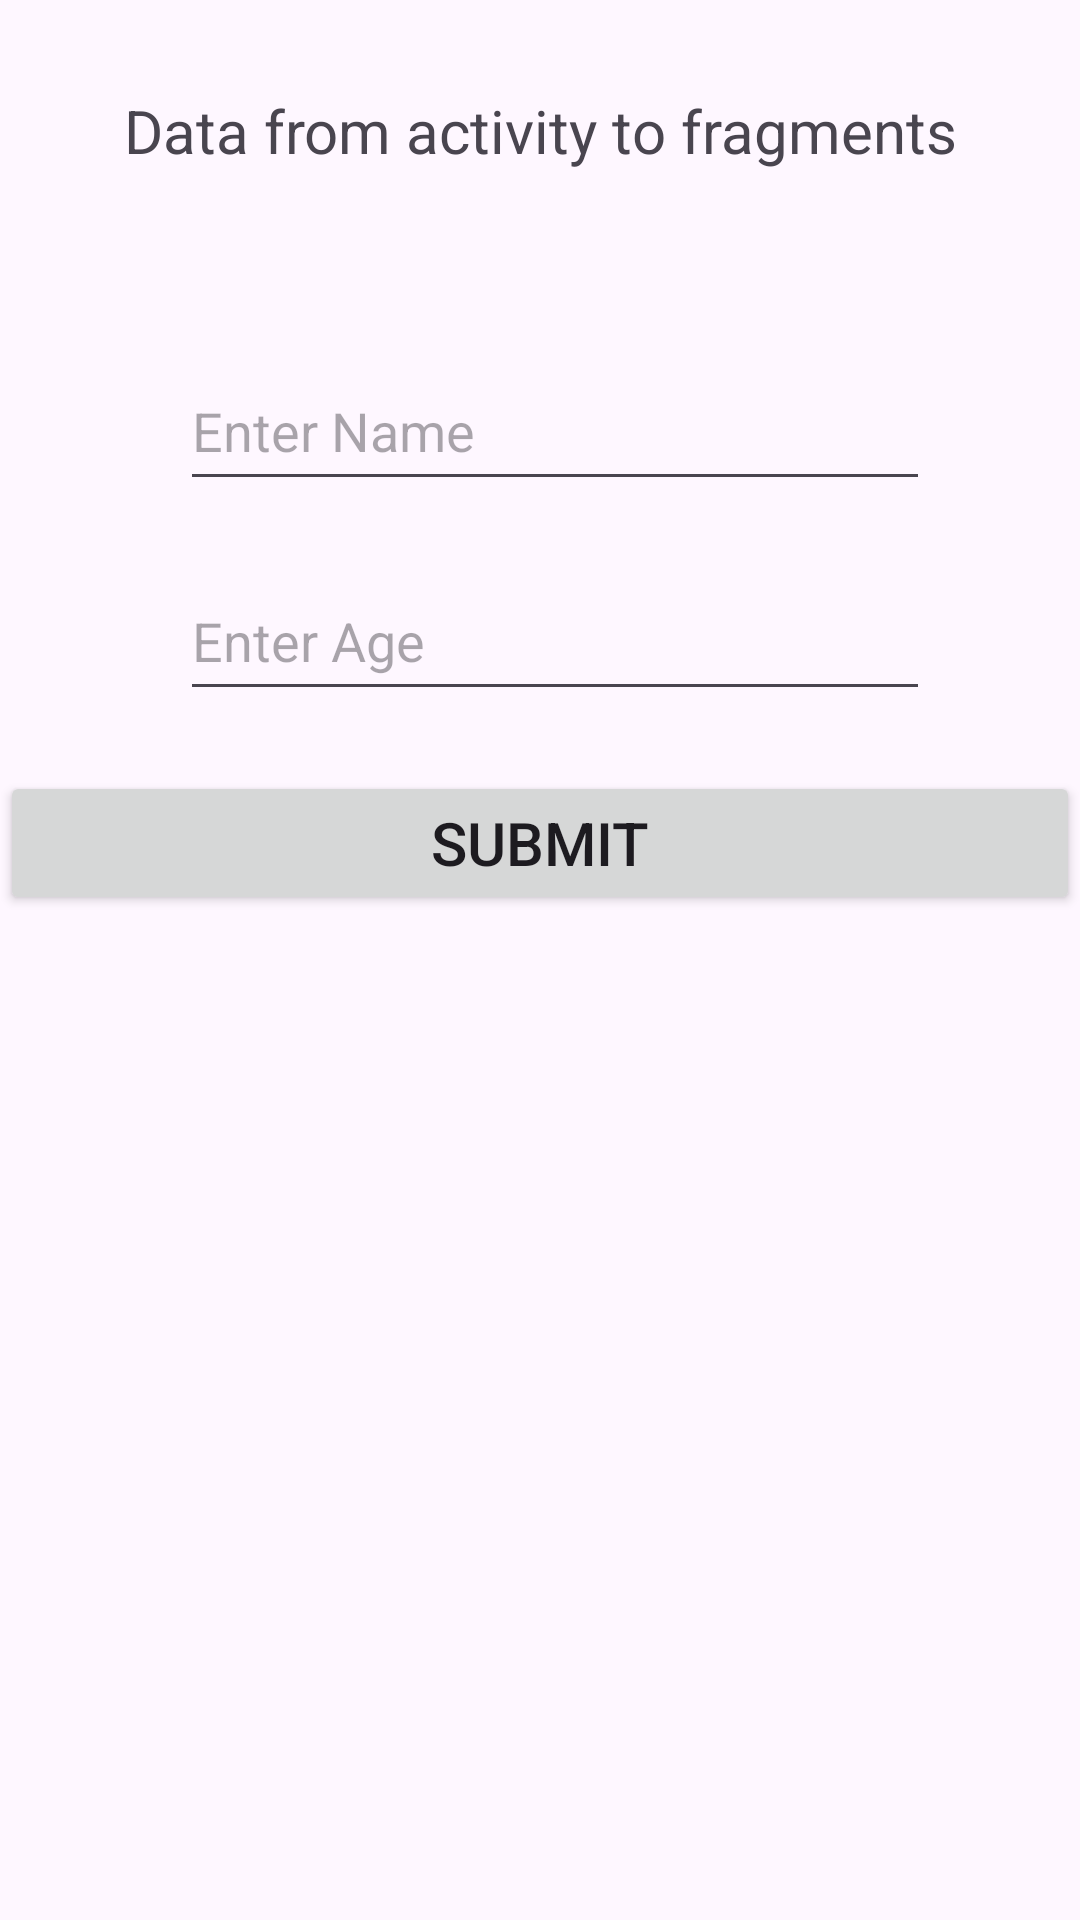

Produce the Android XML layout that renders to this screen, including the resource entries it uses.
<!-- AndroidManifest.xml: application theme Theme.P6fragments -->
<!-- res/layout/activity_main2.xml -->
<?xml version="1.0" encoding="utf-8"?>
<androidx.constraintlayout.widget.ConstraintLayout xmlns:android="http://schemas.android.com/apk/res/android"
    xmlns:app="http://schemas.android.com/apk/res-auto"
    xmlns:tools="http://schemas.android.com/tools"
    android:id="@+id/main"
    android:layout_width="match_parent"
    android:layout_height="match_parent"
    tools:context=".MainActivity">

    
    <TextView
        android:id="@+id/title_bar"
        android:layout_width="wrap_content"
        android:layout_height="wrap_content"
        android:layout_marginTop="30dp"
        android:text="Data from activity to fragments"
        android:textAlignment="center"
        android:textSize="20sp"
        app:layout_constraintEnd_toEndOf="parent"
        app:layout_constraintStart_toStartOf="parent"
        app:layout_constraintTop_toTopOf="parent" />

    
    <LinearLayout
        android:id="@+id/input_layout"
        android:layout_width="0dp"
        android:layout_height="wrap_content"
        android:layout_marginTop="40dp"
        android:orientation="vertical"
        app:layout_constraintEnd_toEndOf="parent"
        app:layout_constraintStart_toStartOf="parent"
        app:layout_constraintTop_toBottomOf="@id/title_bar">

        <EditText
            android:id="@+id/name_input"
            android:layout_width="250dp"
            android:layout_height="50dp"
            android:layout_marginTop="20dp"
            android:layout_marginLeft="60dp"
            android:hint="Enter Name"
            android:inputType="textPersonName" />

        <EditText
            android:id="@+id/age_input"
            android:layout_width="250dp"
            android:layout_height="50dp"
            android:layout_marginTop="20dp"
            android:layout_marginLeft="60dp"
            android:hint="Enter Age"
            android:inputType="number" />

        <Button
            android:id="@+id/submit_button"
            android:layout_width="match_parent"
            android:layout_height="wrap_content"
            android:layout_marginTop="20dp"
            android:text="Submit"
            android:textSize="20sp"/>
    </LinearLayout>

    

    <FrameLayout
        android:id="@+id/fragment_container"
        android:layout_width="409dp"
        android:layout_height="337dp"
        app:layout_constraintBottom_toBottomOf="parent"
        app:layout_constraintEnd_toEndOf="parent"
        app:layout_constraintHorizontal_bias="1.0"
        app:layout_constraintStart_toStartOf="parent"
        app:layout_constraintTop_toBottomOf="@id/input_layout"
        app:layout_constraintVertical_bias="0.263" />












</androidx.constraintlayout.widget.ConstraintLayout>
<!-- resources referenced by this layout -->
<resources>
  <style name="Theme.P6fragments" parent="Base.Theme.P6fragments" />
  <style name="Base.Theme.P6fragments" parent="Theme.Material3.DayNight.NoActionBar">
          
          
      </style>
</resources>
